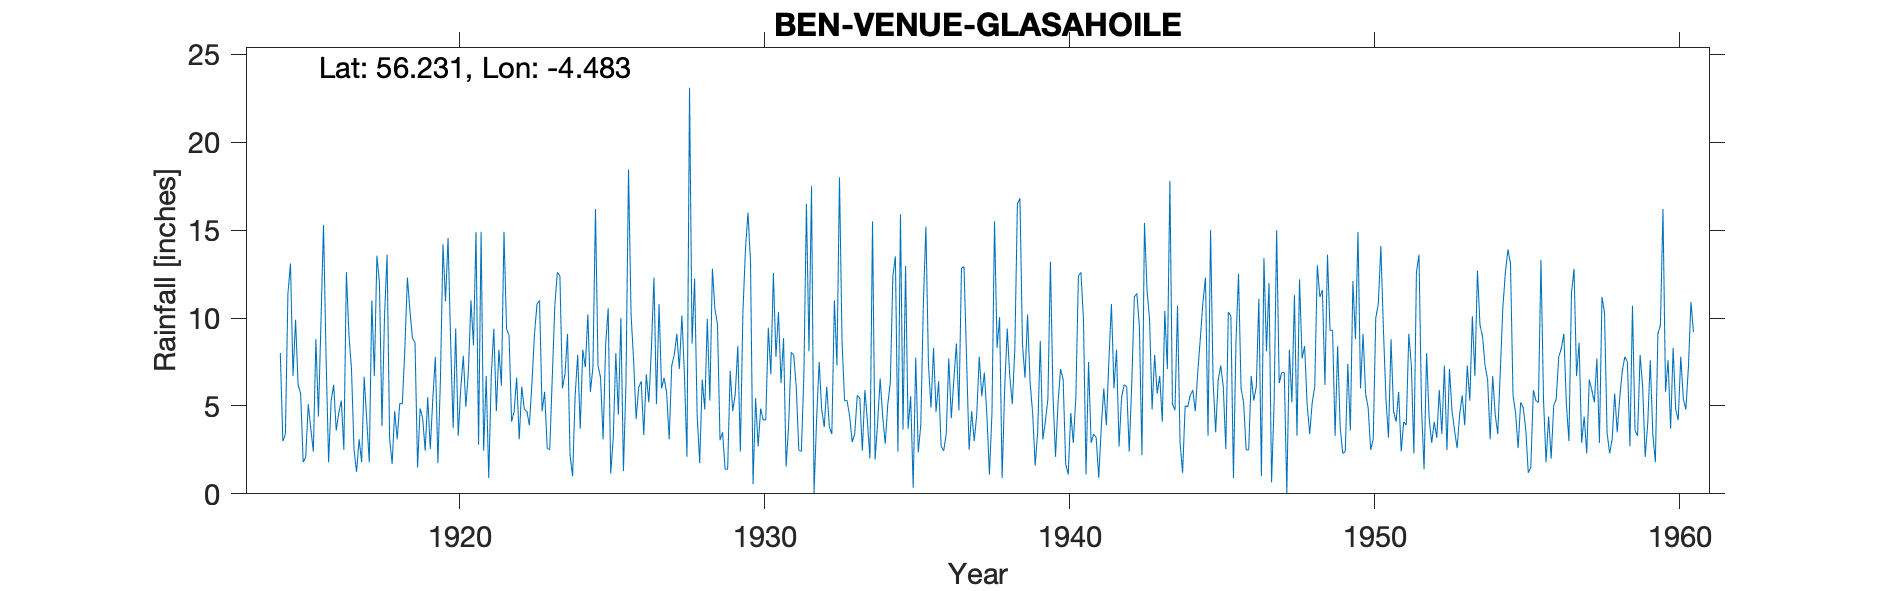

The data file committed next to this chart (first rows):
BEN VENUE (GLASAHOILE), , , , , , , , , , , , , , , , , , , , , , , 
Grid ref, NN462071, Long, -4.483, Lat, 56.23, Elevation, 1150, ft, , , , , , , , , , , , , , , 
Station no, 5512, , , , , , , , , , , , , , , , , , , , , , 
, 1910, 1911, 1912, 1913, 1914, 1915, 1916, 1917, 1918, 1919, 1920, 1921, 1922, 1923, 1924, 1925, 1926, 1927, 1928, 1929, 1930, 1931, 1932
January, , , , , , 6.7, 15.3, 2.5, 10.1, 8.6, 10.95, 14.9, 9.4, 10.8, 9.1, 7.3, 18.45, 10.8, 23.1, 3.05, 13.2, 6.3, 17.5
February, , , , , , 9.9, 7.8, 1.25, 13.6, 1.5, 14.55, 2.8, 9, 11, 2.2, 6.6, 10.2, 6, 8.55, 3.5, 0.55, 8.85, 0.05
March, , , , , , 6.2, 1.8, 3.1, 3.15, 4.85, 8.7, 14.9, 4.1, 4.7, 1, 3.1, 7.6, 6.6, 12.25, 1.4, 5.45, 1.55, 4.25
April, , , , , , 5.7, 5.3, 1.8, 1.7, 4.3, 3.75, 2.45, 4.7, 5.8, 5.6, 8.5, 4.25, 5.75, 4.5, 1.4, 2.7, 3.9, 7.5
May, , , , , , 1.8, 6.2, 6.65, 4.7, 2.45, 9.4, 6.7, 6.6, 2.6, 7.9, 10.55, 6.05, 3.1, 1.75, 7, 4.85, 8.05, 4.8
June, , , , , , 2.1, 3.6, 4.2, 3.1, 5.5, 3.3, 0.9, 3.1, 2.5, 3.7, 1.15, 6.4, 7.3, 6.5, 4.7, 4.2, 7.9, 3.8
July, , , , , , 5.1, 4.6, 1.8, 5.15, 2.55, 6, 6.7, 6.1, 6.6, 8.2, 3.2, 3.35, 7.9, 4.8, 5.7, 4.2, 6.05, 6.1
August, , , , , 8, 3.7, 5.3, 11, 5.1, 5.4, 7.85, 9.4, 4.8, 10.7, 7.2, 8, 6.8, 9.1, 9.95, 8.4, 9.45, 2.5, 3.8
September, , , , , 3, 2.4, 2.5, 6.7, 8.25, 7.8, 4.95, 4.7, 4.7, 12.6, 10.2, 4.5, 5.2, 7.1, 5.3, 2.4, 6.8, 2.4, 3.4
October, , , , , 3.4, 8.8, 12.6, 13.55, 12.3, 1.75, 6.95, 8.2, 3.9, 12.4, 5.8, 10, 8.25, 10.15, 12.8, 10.3, 12.55, 6.8, 11
November, , , , , 11.4, 4.4, 9.05, 12, 10.4, 6.5, 11, 6.15, 6.3, 6, 7.2, 1.3, 12.3, 6.75, 10.5, 13.9, 7.8, 16.5, 7.3
December, , , , , 13.1, 9.8, 7.1, 3.85, 8.85, 14.2, 8.45, 14.9, 9.1, 6.8, 16.2, 6.35, 5.1, 2.1, 9.65, 16, 10.35, 8.1, 18
Total, , , , , , 66.6, 81.15, 68.4, 86.4, 65.4, 95.85, 92.7, 71.8, 92.5, 84.3, 70.55, 93.95, 82.65, 109.7, 77.75, 82.1, 78.9, 87.5
Adj for snow, , , , , , , , , , , , , , , , , , , , , , , 
